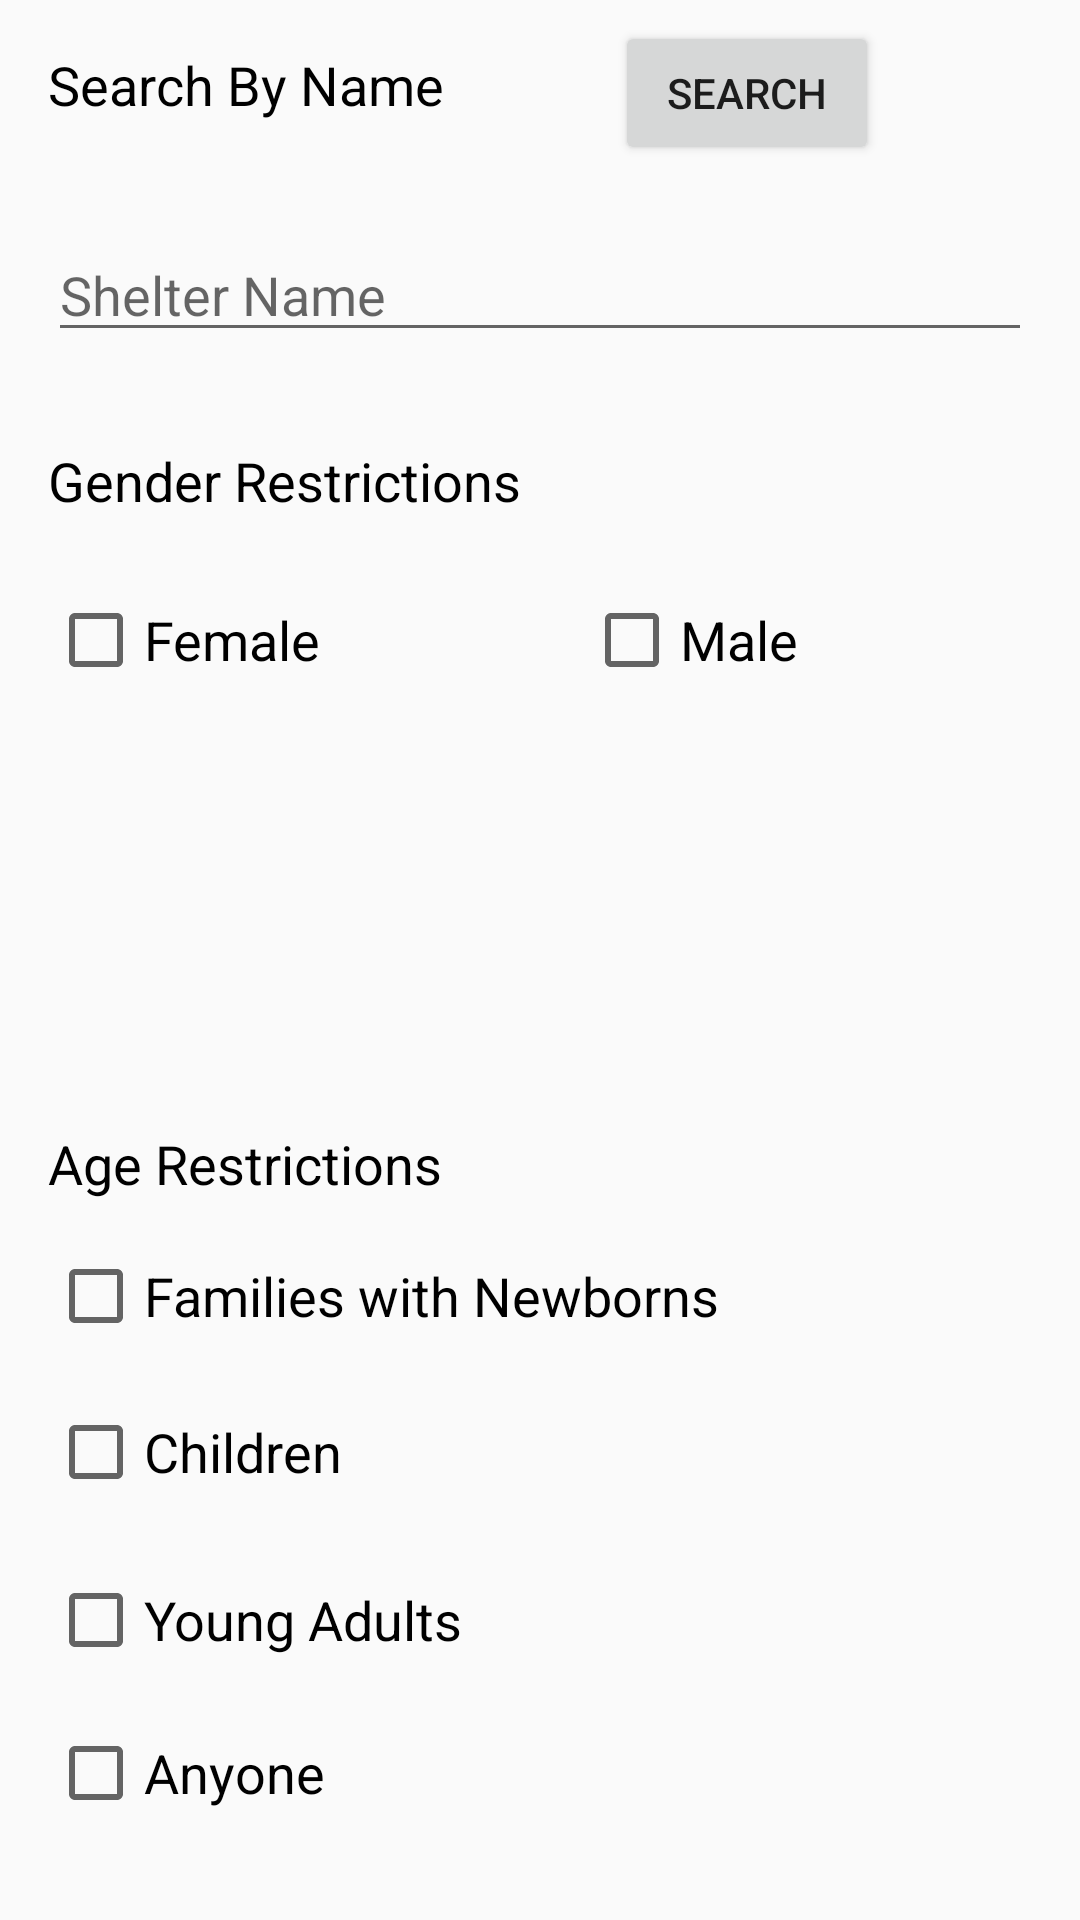

The Android layout XML behind this screen, and the referenced resources:
<!-- AndroidManifest.xml: application theme AppTheme -->
<!-- res/layout/activity_search.xml -->
<?xml version="1.0" encoding="utf-8"?>
<android.support.constraint.ConstraintLayout xmlns:android="http://schemas.android.com/apk/res/android"
    xmlns:app="http://schemas.android.com/apk/res-auto"
    xmlns:tools="http://schemas.android.com/tools"
    android:layout_width="match_parent"
    android:layout_height="match_parent"
    tools:layout_editor_absoluteY="81dp">

    <android.support.constraint.ConstraintLayout
        android:id="@+id/constraintLayout"
        android:layout_width="match_parent"
        android:layout_height="match_parent"
        tools:layout_editor_absoluteX="0dp"
        tools:layout_editor_absoluteY="33dp">

        <TextView
            android:id="@+id/ageRestrictions"
            android:layout_width="wrap_content"
            android:layout_height="wrap_content"
            android:layout_marginBottom="240dp"
            android:layout_marginStart="16dp"
            android:text="Age Restrictions"
            android:textColor="@android:color/black"
            android:textSize="18sp"
            app:layout_constraintBottom_toBottomOf="parent"
            app:layout_constraintStart_toStartOf="parent" />

        <TextView
            android:id="@+id/genderRestrictions"
            android:layout_width="wrap_content"
            android:layout_height="wrap_content"
            android:layout_marginStart="16dp"
            android:layout_marginTop="148dp"
            android:text="Gender Restrictions"
            android:textColor="@android:color/black"
            android:textSize="18sp"
            app:layout_constraintStart_toStartOf="parent"
            app:layout_constraintTop_toTopOf="parent" />

        <TextView
            android:id="@+id/searchByName"
            android:layout_width="wrap_content"
            android:layout_height="0dp"
            android:layout_marginBottom="405dp"
            android:layout_marginStart="16dp"
            android:layout_marginTop="16dp"
            android:text="Search By Name"
            android:textColor="@android:color/black"
            android:textSize="18sp"
            app:layout_constraintBottom_toTopOf="@+id/anyone"
            app:layout_constraintStart_toStartOf="parent"
            app:layout_constraintTop_toTopOf="parent" />

        <EditText
            android:id="@+id/query"
            android:layout_width="0dp"
            android:layout_height="wrap_content"
            android:layout_marginEnd="16dp"
            android:layout_marginStart="16dp"
            android:layout_marginTop="21dp"
            android:ems="10"
            android:hint="Shelter Name"
            android:inputType="textPersonName"
            app:layout_constraintEnd_toEndOf="parent"
            app:layout_constraintStart_toStartOf="parent"
            app:layout_constraintTop_toBottomOf="@+id/search" />

        <Button
            android:id="@+id/search"
            android:layout_width="wrap_content"
            android:layout_height="wrap_content"
            android:layout_marginEnd="67dp"
            android:layout_marginTop="7dp"
            android:text="Search"
            app:layout_constraintEnd_toEndOf="parent"
            app:layout_constraintTop_toTopOf="parent" />

        <CheckBox
            android:id="@+id/female"
            android:layout_width="wrap_content"
            android:layout_height="wrap_content"
            android:layout_marginStart="16dp"
            android:layout_marginTop="25dp"
            android:text="Female"
            android:textSize="18sp"
            app:layout_constraintStart_toStartOf="parent"
            app:layout_constraintTop_toBottomOf="@+id/genderRestrictions" />

        <CheckBox
            android:id="@+id/male"
            android:layout_width="wrap_content"
            android:layout_height="wrap_content"
            android:layout_marginStart="21dp"
            android:layout_marginTop="25dp"
            android:text="Male"
            android:textSize="18sp"
            app:layout_constraintStart_toEndOf="@+id/genderRestrictions"
            app:layout_constraintTop_toBottomOf="@+id/genderRestrictions" />

        <CheckBox
            android:id="@+id/families"
            android:layout_width="wrap_content"
            android:layout_height="wrap_content"
            android:layout_marginBottom="20dp"
            android:layout_marginStart="16dp"
            android:text="Families with Newborns"
            android:textSize="18sp"
            app:layout_constraintBottom_toTopOf="@+id/children"
            app:layout_constraintStart_toStartOf="parent" />

        <CheckBox
            android:id="@+id/children"
            android:layout_width="wrap_content"
            android:layout_height="wrap_content"
            android:layout_marginBottom="24dp"
            android:layout_marginStart="16dp"
            android:text="Children"
            android:textSize="18sp"
            app:layout_constraintBottom_toTopOf="@+id/youngAdults"
            app:layout_constraintStart_toStartOf="parent" />

        <CheckBox
            android:id="@+id/youngAdults"
            android:layout_width="wrap_content"
            android:layout_height="wrap_content"
            android:layout_marginBottom="84dp"
            android:layout_marginStart="16dp"
            android:text="Young Adults"
            android:textSize="18sp"
            app:layout_constraintBottom_toBottomOf="parent"
            app:layout_constraintStart_toStartOf="parent" />

        <CheckBox
            android:id="@+id/anyone"
            android:layout_width="wrap_content"
            android:layout_height="wrap_content"
            android:layout_marginBottom="33dp"
            android:layout_marginStart="16dp"
            android:text="Anyone"
            android:textSize="18sp"
            app:layout_constraintBottom_toBottomOf="parent"
            app:layout_constraintStart_toStartOf="parent"
            app:layout_constraintTop_toBottomOf="@+id/searchByName" />

    </android.support.constraint.ConstraintLayout>

</android.support.constraint.ConstraintLayout>
<!-- resources referenced by this layout -->
<resources>
  <style name="AppTheme" parent="Theme.AppCompat.Light.DarkActionBar">
          
          <item name="colorPrimary">@color/colorPrimary</item>
          <item name="colorPrimaryDark">@color/colorPrimaryDark</item>
          <item name="colorAccent">@color/colorAccent</item>
      </style>
  <!-- not gathered from this repository: default colours our renderer supplied (Android Studio template values) -->
  <color name="colorPrimary">#FF6200EE</color>
  <color name="colorPrimaryDark">#FF3700B3</color>
  <color name="colorAccent">#FF03DAC5</color>
</resources>
